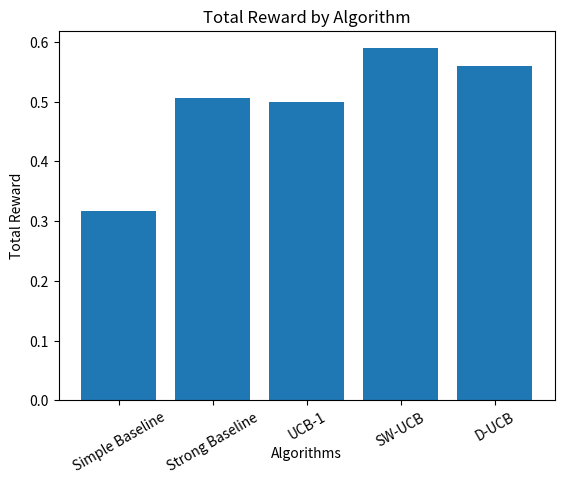

The script that saved this image:
import matplotlib.pyplot as plt

# Algorithm names and corresponding total rewards
algorithms = ['Simple Baseline', 'Strong Baseline', 'UCB-1', 'SW-UCB', 'D-UCB']
rewards = [0.317, 0.506, 0.499, 0.589, 0.559]

# Create a bar plot
fig, ax = plt.subplots()
ax.bar(algorithms, rewards)

# Add labels and title
ax.set_xlabel('Algorithms', labelpad=-20)
ax.set_ylabel('Total Reward')
ax.set_title('Total Reward by Algorithm')

# Rotate x-axis labels
plt.xticks(rotation=30)

# Display the plot and save with adjusted bounding box
plt.savefig('reward.png', bbox_inches='tight')
plt.show()
